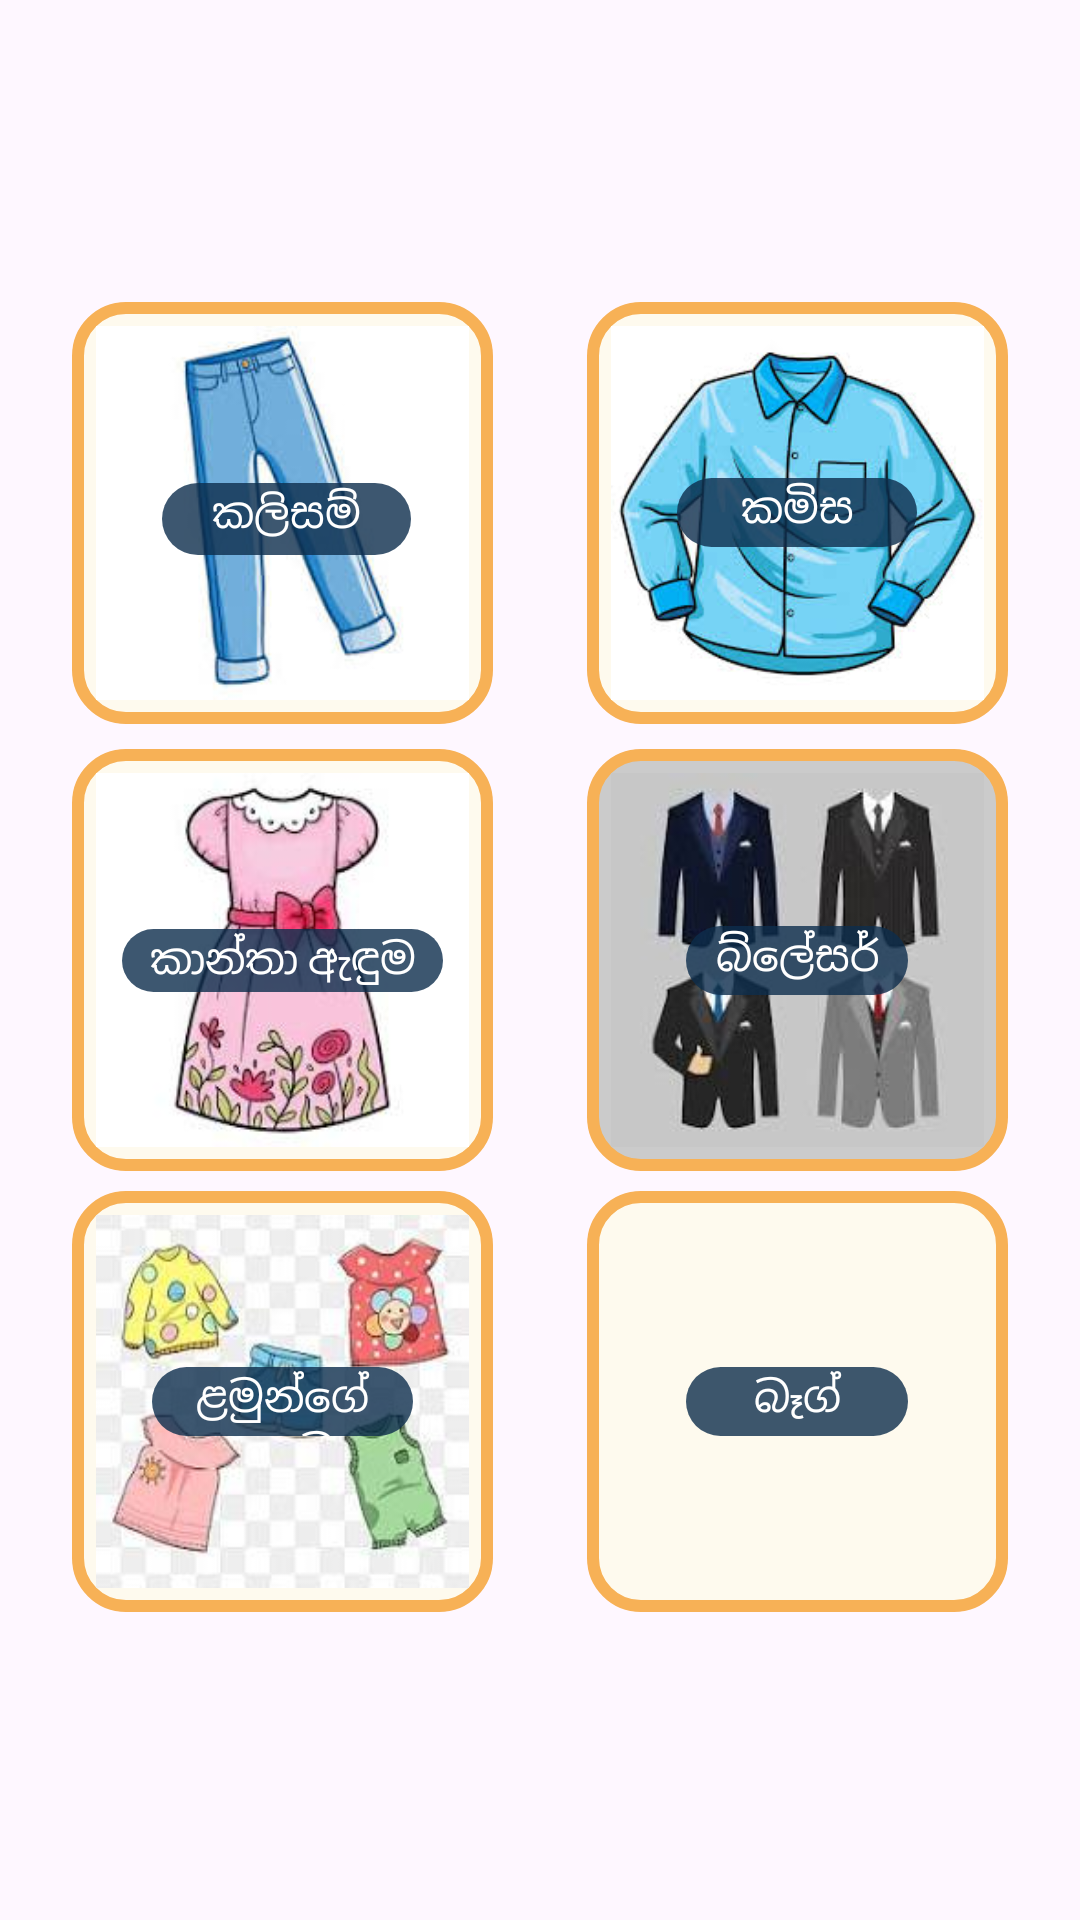

The Android layout XML behind this screen, and the referenced resources:
<!-- AndroidManifest.xml: application theme Theme.TailorEase -->
<!-- res/layout/si_activity_readymade.xml -->
<?xml version="1.0" encoding="utf-8"?>
<androidx.constraintlayout.widget.ConstraintLayout
    xmlns:android="http://schemas.android.com/apk/res/android"
    xmlns:app="http://schemas.android.com/apk/res-auto"
    xmlns:tools="http://schemas.android.com/tools"
    android:layout_width="match_parent"
    android:layout_height="match_parent"
    android:padding="24dp"
    android:background="@drawable/background"
    >


    <ImageButton
        android:id="@+id/imageButton8"
        android:layout_width="0dp"
        android:layout_height="0dp"
        android:adjustViewBounds="true"
        android:background="@drawable/rounded_border1"
        android:clipToOutline="true"
        android:contentDescription="Image button"
        android:padding="8dp"
        android:scaleType="fitXY"
        android:src="@drawable/pic_8"
        app:layout_constraintBottom_toBottomOf="parent"
        app:layout_constraintDimensionRatio="1:1"
        app:layout_constraintEnd_toEndOf="parent"
        app:layout_constraintHorizontal_bias="0.0"
        app:layout_constraintStart_toStartOf="parent"
        app:layout_constraintTop_toTopOf="parent"
        app:layout_constraintVertical_bias="0.170"
        app:layout_constraintWidth_percent="0.45" />

    <TextView
        android:id="@+id/textView9"
        android:layout_width="83dp"
        android:layout_height="24dp"
        android:background="@drawable/rounded_textview"
        android:fontFamily="@font/my_font"
        android:text="කලිසම්"
        android:textAlignment="center"
        android:textColor="@color/white"
        app:layout_constraintBottom_toBottomOf="@+id/imageButton8"
        app:layout_constraintEnd_toEndOf="@+id/imageButton8"
        app:layout_constraintHorizontal_bias="0.522"
        app:layout_constraintStart_toStartOf="@+id/imageButton8"
        app:layout_constraintTop_toTopOf="@+id/imageButton8"
        app:layout_constraintVertical_bias="0.516" />

    <ImageButton
        android:id="@+id/imageButton9"
        android:layout_width="0dp"
        android:layout_height="0dp"
        android:adjustViewBounds="true"
        android:background="@drawable/rounded_border1"
        android:clipToOutline="true"
        android:contentDescription="Image button"
        android:padding="8dp"
        android:scaleType="fitXY"
        android:src="@drawable/pic_9"
        app:layout_constraintBottom_toBottomOf="parent"
        app:layout_constraintDimensionRatio="1:1"
        app:layout_constraintEnd_toEndOf="parent"
        app:layout_constraintHorizontal_bias="1.0"
        app:layout_constraintStart_toStartOf="parent"
        app:layout_constraintTop_toTopOf="parent"
        app:layout_constraintVertical_bias="0.170"
        app:layout_constraintWidth_percent="0.45" />

    <TextView
        android:id="@+id/textView10"
        android:layout_width="80dp"
        android:layout_height="23dp"
        android:background="@drawable/rounded_textview"
        android:fontFamily="@font/my_font"
        android:text="කමිස"
        android:textAlignment="center"
        android:textColor="@color/white"
        app:layout_constraintBottom_toBottomOf="@+id/imageButton9"
        app:layout_constraintEnd_toEndOf="@+id/imageButton9"
        app:layout_constraintStart_toStartOf="@+id/imageButton9"
        app:layout_constraintTop_toTopOf="@+id/imageButton9" />


    <ImageButton
        android:id="@+id/imageButton11"
        android:layout_width="0dp"
        android:layout_height="0dp"
        android:adjustViewBounds="true"
        android:background="@drawable/rounded_border3"
        android:clipToOutline="true"
        android:contentDescription="Image button"
        android:padding="8dp"
        android:scaleType="fitXY"
        android:src="@drawable/pic_11"
        app:layout_constraintBottom_toBottomOf="parent"
        app:layout_constraintDimensionRatio="1:1"
        app:layout_constraintEnd_toEndOf="parent"
        app:layout_constraintHorizontal_bias="1"
        app:layout_constraintStart_toStartOf="parent"
        app:layout_constraintTop_toTopOf="parent"
        app:layout_constraintWidth_percent="0.45" />

    <TextView
        android:id="@+id/textView12"
        android:layout_width="74dp"
        android:layout_height="23dp"
        android:background="@drawable/rounded_textview"
        android:fontFamily="@font/my_font"
        android:text="බ්ලේසර්"
        android:textAlignment="center"
        android:textColor="@color/white"
        app:layout_constraintBottom_toBottomOf="@+id/imageButton11"
        app:layout_constraintEnd_toEndOf="@+id/imageButton11"
        app:layout_constraintStart_toStartOf="@+id/imageButton11"
        app:layout_constraintTop_toTopOf="@+id/imageButton11" />

    <ImageButton
        android:id="@+id/imageButton10"
        android:layout_width="0dp"
        android:layout_height="0dp"
        android:adjustViewBounds="true"
        android:background="@drawable/rounded_border1"
        android:clipToOutline="true"
        android:contentDescription="Image button"
        android:padding="8dp"
        android:scaleType="fitXY"
        android:src="@drawable/pic_10"
        app:layout_constraintBottom_toBottomOf="parent"
        app:layout_constraintDimensionRatio="1:1"
        app:layout_constraintEnd_toEndOf="parent"
        app:layout_constraintHorizontal_bias="0.00"
        app:layout_constraintStart_toStartOf="parent"
        app:layout_constraintTop_toTopOf="parent"
        app:layout_constraintWidth_percent="0.45" />

    <TextView
        android:id="@+id/textView11"
        android:layout_width="107dp"
        android:layout_height="21dp"
        android:background="@drawable/rounded_textview"
        android:fontFamily="@font/my_font"
        android:text="කාන්තා ඇඳුම"
        android:textAlignment="center"
        android:textColor="@color/white"
        app:layout_constraintBottom_toBottomOf="@+id/imageButton10"
        app:layout_constraintEnd_toEndOf="@+id/imageButton10"
        app:layout_constraintStart_toStartOf="@+id/imageButton10"
        app:layout_constraintTop_toTopOf="@+id/imageButton10" />

    <ImageButton
        android:id="@+id/imageButton13"
        android:layout_width="0dp"
        android:layout_height="0dp"
        android:adjustViewBounds="true"
        android:background="@drawable/rounded_border1"
        android:clipToOutline="true"
        android:contentDescription="Image button"
        android:padding="8dp"
        android:scaleType="fitXY"
        android:src="@drawable/pic_13"
        app:layout_constraintBottom_toBottomOf="parent"
        app:layout_constraintDimensionRatio="1:1"
        app:layout_constraintEnd_toEndOf="parent"
        app:layout_constraintHorizontal_bias="1"
        app:layout_constraintStart_toStartOf="parent"
        app:layout_constraintTop_toTopOf="parent"
        app:layout_constraintVertical_bias="0.826"
        app:layout_constraintWidth_percent="0.45" />

    <TextView
        android:id="@+id/textView14"
        android:layout_width="74dp"
        android:layout_height="23dp"
        android:background="@drawable/rounded_textview"
        android:fontFamily="@font/my_font"
        android:text="බෑග්"
        android:textAlignment="center"
        android:textColor="@color/white"
        app:layout_constraintBottom_toBottomOf="@+id/imageButton13"
        app:layout_constraintEnd_toEndOf="@+id/imageButton13"
        app:layout_constraintStart_toStartOf="@+id/imageButton13"
        app:layout_constraintTop_toTopOf="@+id/imageButton13" />

    <ImageButton
        android:id="@+id/imageButton12"
        android:layout_width="0dp"
        android:layout_height="0dp"
        android:adjustViewBounds="true"
        android:background="@drawable/rounded_border1"
        android:clipToOutline="true"
        android:contentDescription="Image button"
        android:padding="8dp"
        android:scaleType="fitXY"
        android:src="@drawable/pic_12"
        app:layout_constraintBottom_toBottomOf="parent"
        app:layout_constraintDimensionRatio="1:1"
        app:layout_constraintEnd_toEndOf="parent"
        app:layout_constraintHorizontal_bias="0.0"
        app:layout_constraintStart_toStartOf="parent"
        app:layout_constraintTop_toTopOf="parent"
        app:layout_constraintVertical_bias="0.826"
        app:layout_constraintWidth_percent="0.45" />

    <TextView
        android:id="@+id/textView13"
        android:layout_width="87dp"
        android:layout_height="23dp"
        android:background="@drawable/rounded_textview"
        android:fontFamily="@font/my_font"
        android:text="ළමුන්ගේ ඇඳුම"
        android:textAlignment="center"
        android:textColor="@color/white"
        app:layout_constraintBottom_toBottomOf="@+id/imageButton12"
        app:layout_constraintEnd_toEndOf="@+id/imageButton12"
        app:layout_constraintStart_toStartOf="@+id/imageButton12"
        app:layout_constraintTop_toTopOf="@+id/imageButton12" />

</androidx.constraintlayout.widget.ConstraintLayout>
<!-- resources referenced by this layout -->
<resources>
  <color name="white">#FFFFFFFF</color>
  <!-- drawable pic_10: jpg bitmap (drawable, 6747 bytes) -->
  <!-- drawable pic_11: jpg bitmap (drawable, 5572 bytes) -->
  <!-- drawable pic_12: jpg bitmap (drawable, 8181 bytes) -->
  <!-- drawable pic_8: jpg bitmap (drawable, 5338 bytes) -->
  <!-- drawable pic_9: jpg bitmap (drawable, 11923 bytes) -->
  <!-- drawable rounded_border1 (drawable) -->
  <shape xmlns:android="http://schemas.android.com/apk/res/android"
      android:shape="rectangle">
  
      
      <corners android:radius="16dp" />
  
  
      
      <stroke android:width="4dp" android:color="#F7B156" />
      <solid android:color="#FEFAEE" />
  
      
  </shape>
  <!-- drawable rounded_border3 (drawable) -->
  <shape xmlns:android="http://schemas.android.com/apk/res/android"
      android:shape="rectangle">
  
      
      <corners android:radius="16dp" />
  
  
      
      <stroke android:width="4dp" android:color="#F7B156" />
      <solid android:color="#CBCBCB" />
  
      
  </shape>
  <!-- drawable rounded_textview (drawable) -->
  <shape xmlns:android="http://schemas.android.com/apk/res/android"
      android:shape="rectangle">
  
      
      <corners android:radius="12dp" />
  
      
      <solid android:color="#CC0D2D4D" />
  </shape>
  <style name="Theme.TailorEase" parent="Theme.Material3.DayNight.NoActionBar">
          
          <item name="colorPrimary">@color/white</item>
          <item name="android:textColorPrimary">@android:color/black</item>
      </style>
</resources>
